Photos from the image-classification dataset "pic" in the GitHub repository RobinWenqian/Inceptionv3-pytorch-image-classification. Its 4 classes are: bush, car, grass, ground.

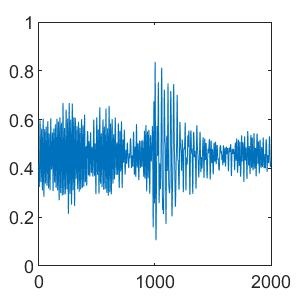
Label: ground

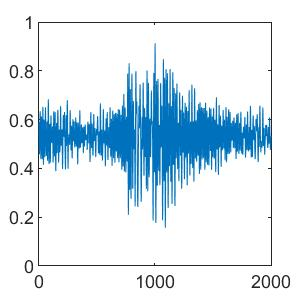
Label: car

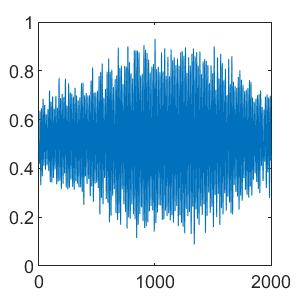
Label: bush

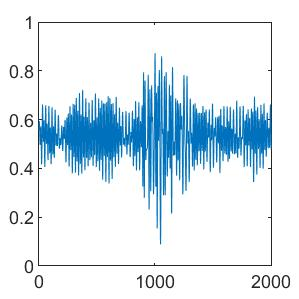
Label: grass

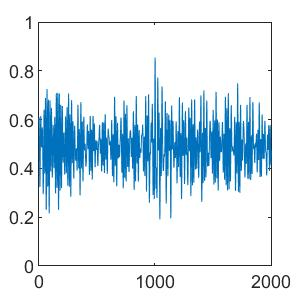
Label: grass

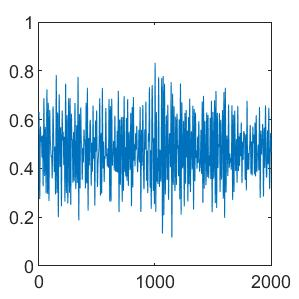
Label: bush
